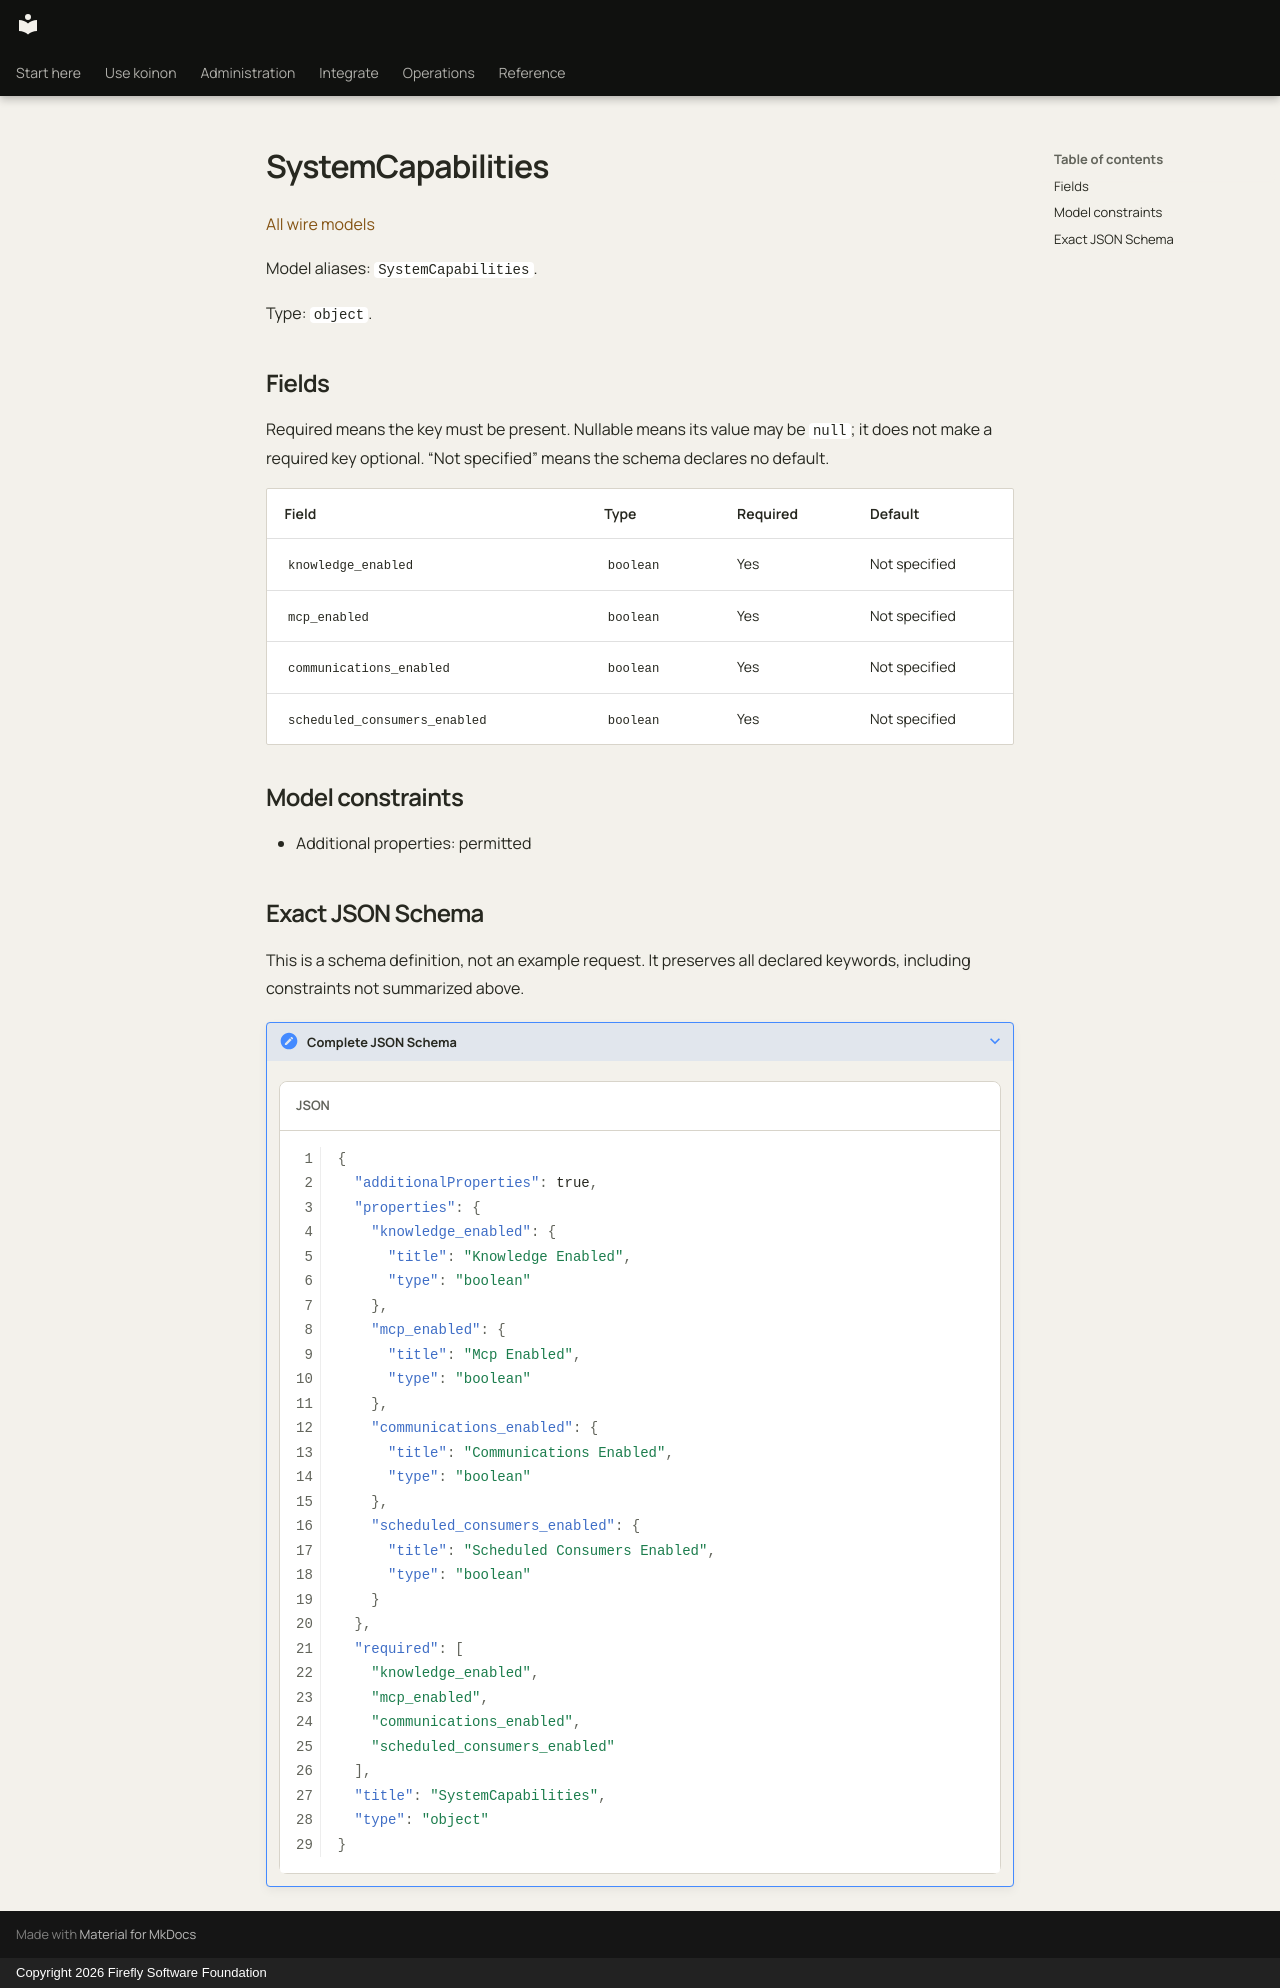

repository: fireflyframework/firefly-koinon · page: reference/models/systemcapabilities/index.html · generator: mkdocs · copyright: Copyright 2026 Firefly Software Foundation

<!-- Copyright 2026 Firefly Software Foundation -->
<!-- SPDX-License-Identifier: Apache-2.0 -->

# SystemCapabilities

[All wire models](index.md)

Model aliases: `SystemCapabilities`.

Type: `object`.

## Fields

Required means the key must be present. Nullable means its value may be `null`; it does not make a required key optional. “Not specified” means the schema declares no default.

| Field | Type | Required | Default |
| --- | --- | --- | --- |
| `knowledge_enabled` | `boolean` | Yes | Not specified |
| `mcp_enabled` | `boolean` | Yes | Not specified |
| `communications_enabled` | `boolean` | Yes | Not specified |
| `scheduled_consumers_enabled` | `boolean` | Yes | Not specified |

## Model constraints

- Additional properties: permitted

## Exact JSON Schema

This is a schema definition, not an example request. It preserves all declared keywords, including constraints not summarized above.

??? note "Complete JSON Schema"

    ```json
    {
      "additionalProperties": true,
      "properties": {
        "knowledge_enabled": {
          "title": "Knowledge Enabled",
          "type": "boolean"
        },
        "mcp_enabled": {
          "title": "Mcp Enabled",
          "type": "boolean"
        },
        "communications_enabled": {
          "title": "Communications Enabled",
          "type": "boolean"
        },
        "scheduled_consumers_enabled": {
          "title": "Scheduled Consumers Enabled",
          "type": "boolean"
        }
      },
      "required": [
        "knowledge_enabled",
        "mcp_enabled",
        "communications_enabled",
        "scheduled_consumers_enabled"
      ],
      "title": "SystemCapabilities",
      "type": "object"
    }
    ```
